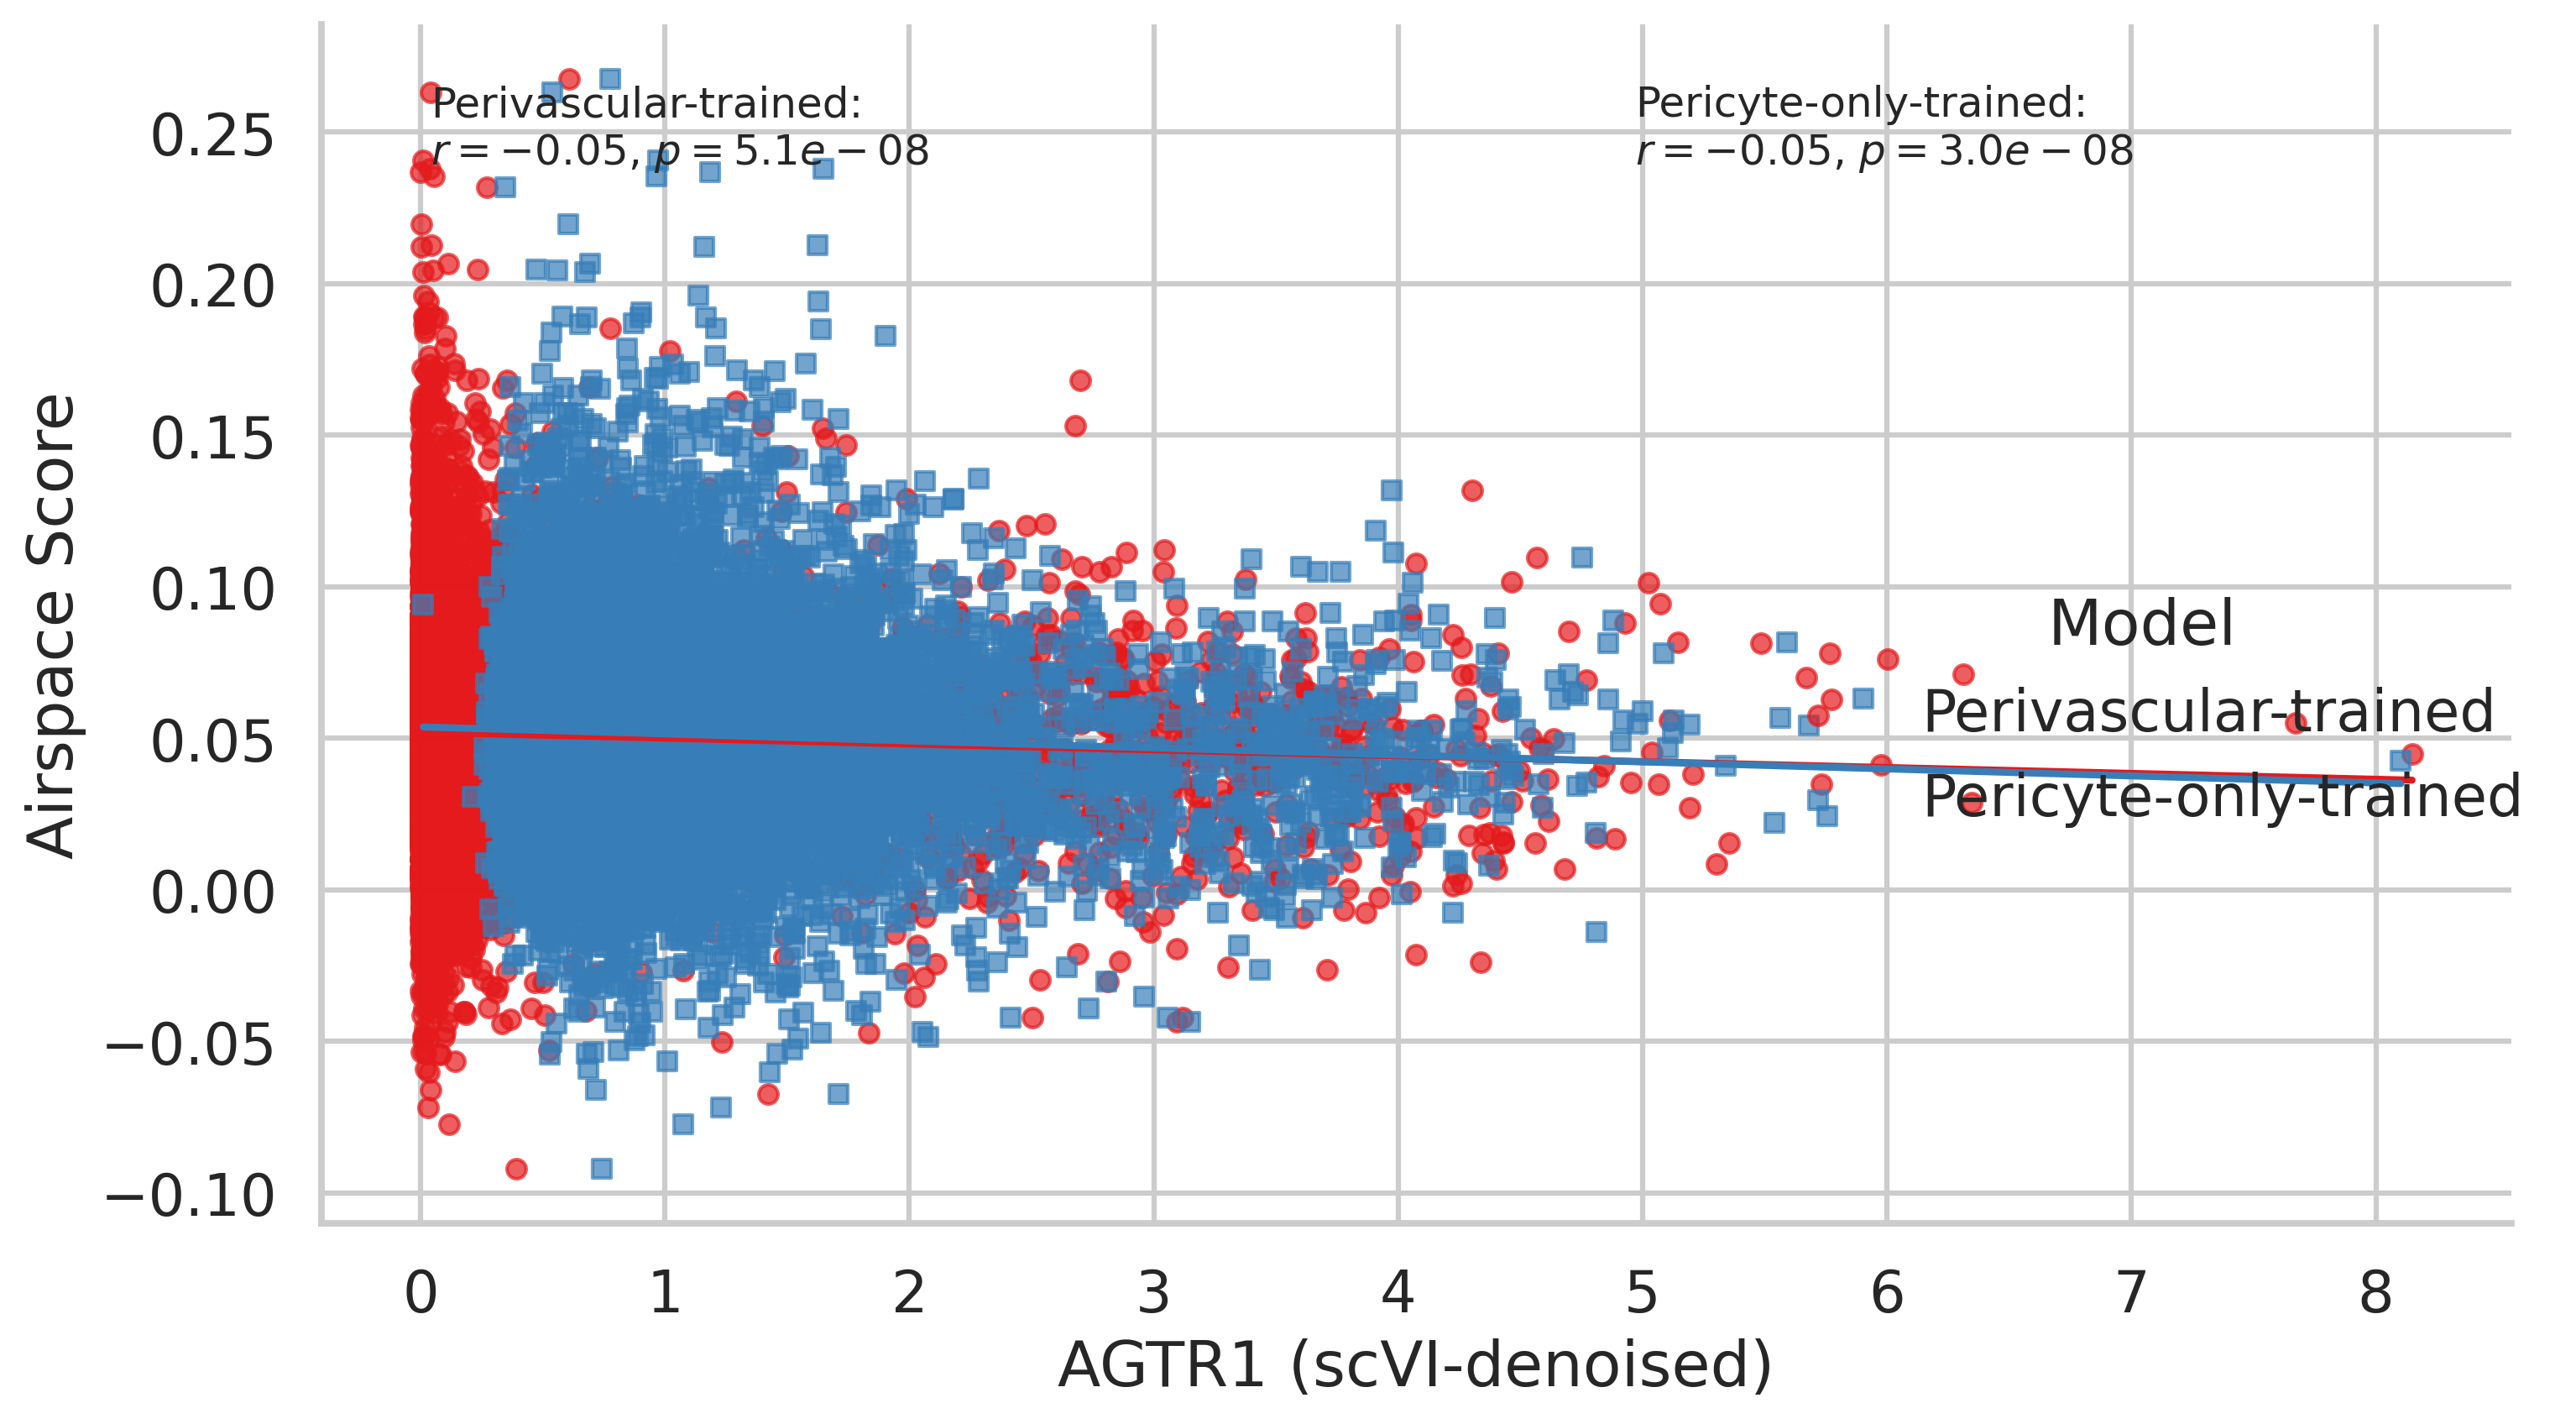

The table this chart was drawn from, first rows:
index	airspace_score	Model	AGTR1_scvi
TGTGGTATCTGTCTAT-1-WTDAtest7732270-0_mey…	-0.007549	Perivascular-trained	1.997
GGTTCTCGTTCCGGTG_SC86	0.07916	Perivascular-trained	0.2301
P3_5_CTGCTGTGTTAAGTAG	0.05893	Perivascular-trained	0.156
02-P240970-S008-R01-GTAGAAATCCTGGCTT_del…	-0.0007009	Perivascular-trained	0.0304
CCGTACTTCGGCATCG_NML1_tsukui	0.09015	Perivascular-trained	0.07173
TGAGCCGAGACCCACC_IPF3_tsukui	0.04839	Perivascular-trained	0.2462
GCGCGATGTGTCAATC_NML2_tsukui	0.04824	Perivascular-trained	0.005154
TTACAGGTCTGTAACG-1_DD046Q_tata_unpubl	0.04824	Perivascular-trained	2.112
CAACCAAAGGACAGAA-WSSS8123927-0_meyer_unp…	0.08957	Perivascular-trained	2.565
GCCAGTGCACTACCCT_SC86	0.01381	Perivascular-trained	0.01889
LAP87_TCATTTGAGATTGAGT-1_duong	0.04771	Perivascular-trained	0.05561
D088_GGGACCTAGTATGGAT-sub_wang_sub_batch…	0.04709	Perivascular-trained	0.6455
TTATGCTTCTTGACGA_HD68	0.02463	Perivascular-trained	0.01451
04-P103142-S109-R01-AGGAATAAGGTGAGAA_del…	0.1656	Perivascular-trained	0.3371
TAACTTCGTGCCCGTA_SC86	0.06236	Perivascular-trained	0.0371
CACAGGCCAACGATCT_NML3_tsukui	0.05087	Perivascular-trained	0.1914
12-P230638-S005-R01-ATAGGCTAGTACTGGG_del…	0.08058	Perivascular-trained	0.02407
TCGCGAGGTTGGAGGT-WSSS8062679-0_meyer_unp…	0.08658	Perivascular-trained	1.97
Valenzi_SSc1_GCACATACATGTCGAT_valenzi	0.01983	Perivascular-trained	0.002588
CTACACCCATCGATTG_F02524	0.03573	Perivascular-trained	0.01631
LAP41_TTTGACTCAAAGAGTT_duong	0.009737	Perivascular-trained	0.3614
GAACGGACAAGTTCTG-1-WTDAtest7732267-0_mey…	0.06927	Perivascular-trained	4.77
ACTTACTTCAACGGGA_HD67	0.04746	Perivascular-trained	0.01935
ACGTAACTCCGAGAAG-1_DD073R_tata_unpubl	0.04709	Perivascular-trained	0.06497
GTATTCTCATTTGCTT_SCD2_tsukui	0.07395	Perivascular-trained	0.1435
TCCGATCCAGTGGCTC-15_bharat	-0.007307	Perivascular-trained	0.09612
AGATCTGAGCGGATCA_NML1_tsukui	0.07594	Perivascular-trained	0.2725
021I_CTAATGGTCCCGACTT_adams	-0.06594	Perivascular-trained	0.04057
AATCGGTCACCATCCT-1-WTDAtest7732270-0_mey…	0.04639	Perivascular-trained	2.438
16E0F2ng_AGCATACAGGCACATG-1_lukassen	0.1034	Perivascular-trained	0.01147
CGCTATCAGAGTACAT_NML1_tsukui	0.04518	Perivascular-trained	0.003832
GTGCAGCGTTTGGCGC_NML2_tsukui	0.05332	Perivascular-trained	0.7475
D062_TAGGTTGGTTCCATTT-sub_wang_sub_batch…	0.02393	Perivascular-trained	0.0829
P2_8_GACCAATTCAATCACG	0.06019	Perivascular-trained	0.02293
ILD55_CTCAGAAAGAGATGAG_haberman	0.09664	Perivascular-trained	0.007423
TGGCTGGGTCCATGAT_IPF3_tsukui	0.03062	Perivascular-trained	0.05933
LAP93_CGAGGAACAGGACAGT-1_duong	0.09265	Perivascular-trained	0.01548
SHMI57ng_TACTTGTAGTGGGCTA-1_lukassen	0.02747	Perivascular-trained	0.4811
ATTCACTTCATAGCAC_SC86	0.08257	Perivascular-trained	0.8192
225I-b_TTTCCTCCATGGTCAT_adams	0.07034	Perivascular-trained	0.4672
12-P890292-S007-R01-TCTTCCTCAGCGATTT_del…	0.03247	Perivascular-trained	0.05979
TCGTACCCAGACGCCT-1-WTDAtest7732267-0_mey…	0.06297	Perivascular-trained	4.276
TAGTTGGTCCACGCAG_HD67	0.1471	Perivascular-trained	0.05811
D046_CAACCAACAAGAGGCT-sub_wang_sub_batch…	0.09329	Perivascular-trained	0.003728
LAP91_TCAGCCTAGTAACCTC-1_duong	0.06003	Perivascular-trained	0.009042
GCGGATCAGCCAAGGT-10_bharat	0.03795	Perivascular-trained	0.009812
D088_TACACCCTCCCAGCGA-sub_wang_sub_batch…	0.1348	Perivascular-trained	0.01211
P1_4_AAGGCAGCATGGTTGT	0.0673	Perivascular-trained	0.003368
LAP90_TTGTGTTAGATGACCG-1_duong	0.05759	Perivascular-trained	0.001705
GTAACGTCAGGTCGTC_IPF1_tsukui	0.02879	Perivascular-trained	0.03485
P2_8_TCATTTGAGCTAGGCA	0.06474	Perivascular-trained	0.0992
AAGCCATAGCGATGGT_SC86	0.001075	Perivascular-trained	0.004885
GGCTGGTTCTAACTCT_IPF3_tsukui	0.01877	Perivascular-trained	0.009888
02-P166169-S099-R01-AGACCATGTCGAATGG_del…	0.0487	Perivascular-trained	0.2204
TCAGTTTCAGTGTACT_SC86	0.01589	Perivascular-trained	0.0402
02-P348762-S056-R01-CTCAGAAGTGCCCAGT_del…	0.04024	Perivascular-trained	0.002106
ACAAGCTAGTGCACAG_SC86	0.06977	Perivascular-trained	0.02565
MUC28291_CATCCACTCAACACCA-1_schiller_dis…	0.05544	Perivascular-trained	0.02922
ACTGATGAGCTGTTCA_NML2_tsukui	0.01154	Perivascular-trained	0.09241
TATCTGTAGCTCGGCT_SC86	0.03956	Perivascular-trained	0.1243
... 23,300 more rows
